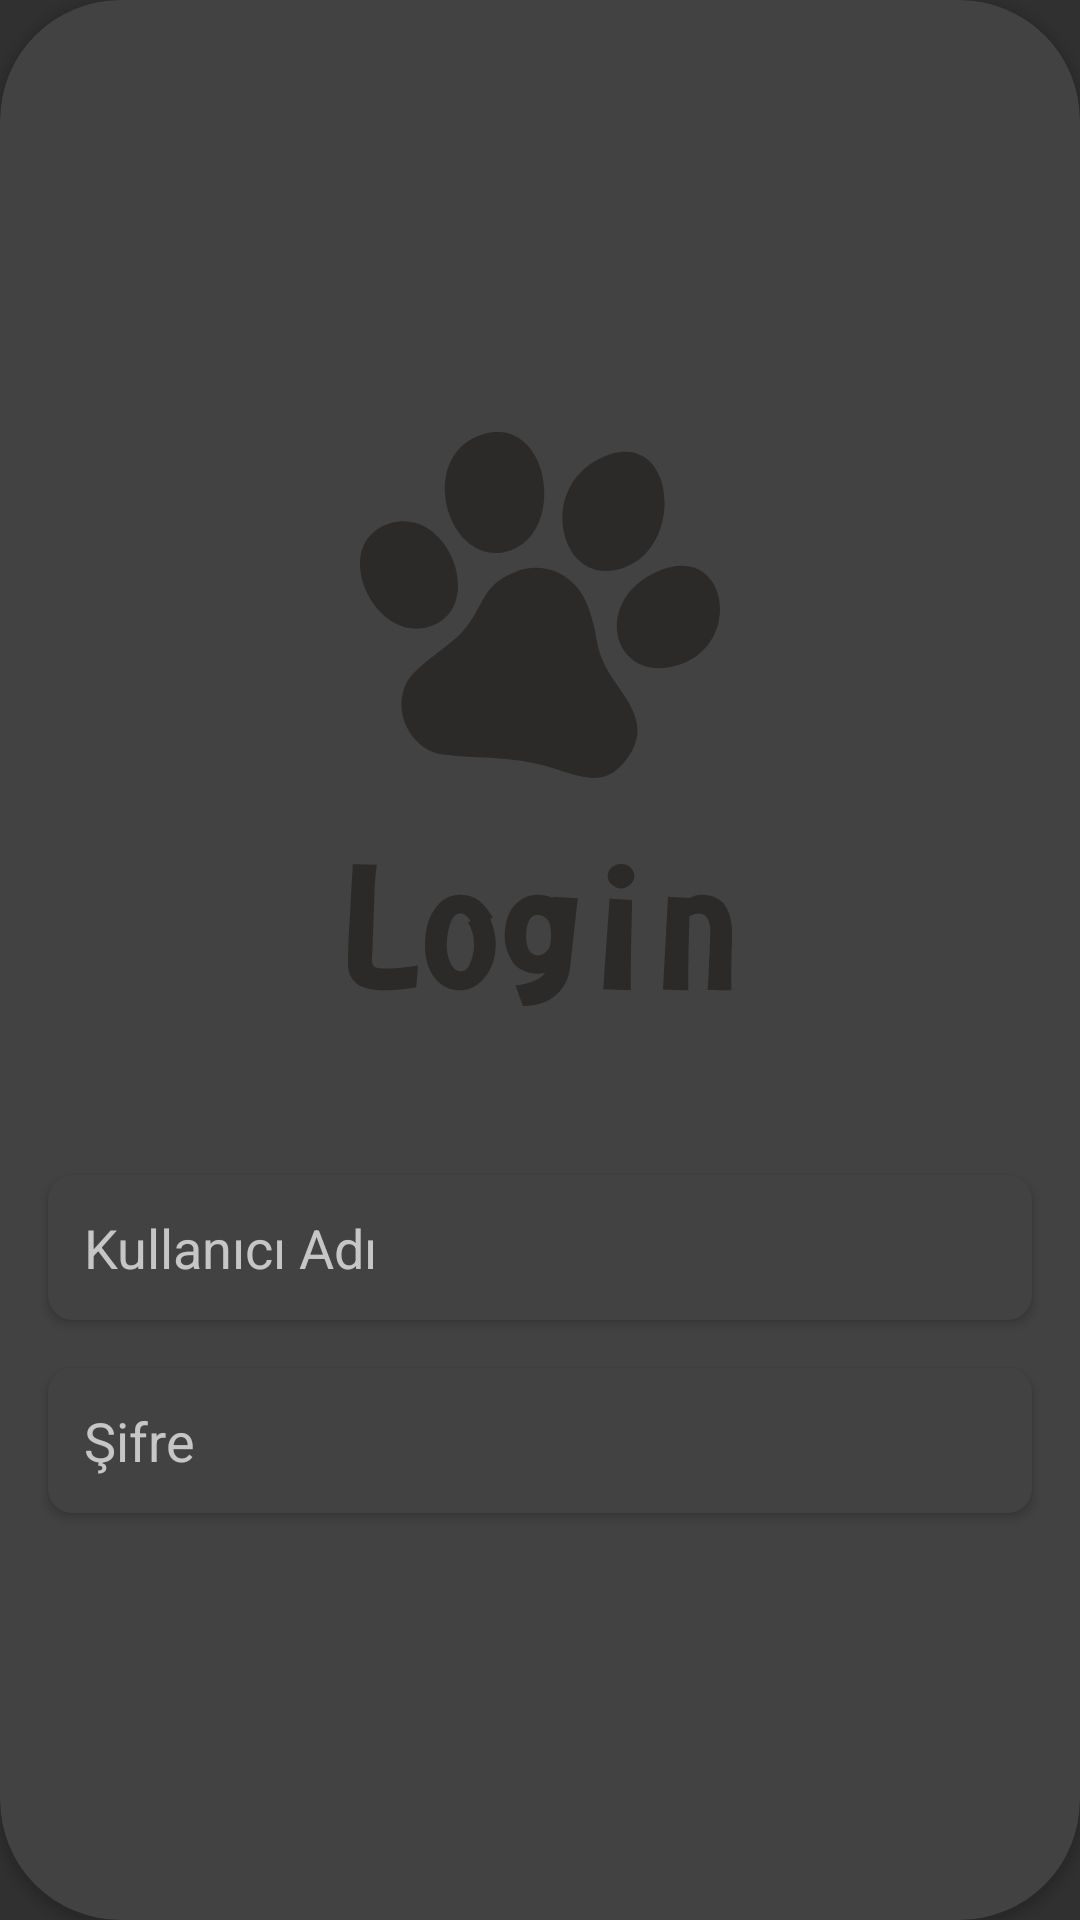

Produce the Android XML layout that renders to this screen, including the resource entries it uses.
<!-- AndroidManifest.xml: application theme Theme.Iyesi -->
<!-- res/layout/activity_login.xml -->
<?xml version="1.0" encoding="utf-8"?>
<androidx.cardview.widget.CardView
    xmlns:android="http://schemas.android.com/apk/res/android"
    xmlns:app="http://schemas.android.com/apk/res-auto"
    android:id="@+id/login"
    android:layout_width="match_parent"
    android:layout_height="match_parent"
    android:layout_margin="25dp"
    app:cardCornerRadius="40dp"
    android:background="@android:color/white">

    <LinearLayout
        android:layout_width="match_parent"
        android:layout_height="match_parent"
        android:orientation="vertical"
        android:gravity="center"
        android:paddingTop="30dp">

        
        <ImageView
            android:id="@+id/img_login"
            android:layout_width="120dp"
            android:layout_height="120dp"
            android:layout_gravity="center"
            android:src="@drawable/pati"
            android:clickable="true"
            android:focusable="true"/>

        
        <ImageView
            android:id="@+id/login_text"
            android:layout_width="wrap_content"
            android:layout_height="100dp"
            android:layout_gravity="center"
            android:layout_marginBottom="30dp"
            android:contentDescription="@string/login_content_description_title_image"
            android:src="@drawable/login" />

        
        <androidx.cardview.widget.CardView
            android:layout_width="match_parent"
            android:layout_height="wrap_content"
            android:layout_marginHorizontal="16dp"
            android:layout_marginBottom="16dp"
            app:cardCornerRadius="8dp">

            <EditText
                android:id="@+id/username_login"
                android:layout_width="match_parent"
                android:layout_height="wrap_content"
                android:hint="@string/login_hint_username"
                android:padding="12dp"
                android:inputType="textEmailAddress"
                android:background="@android:color/transparent" />
        </androidx.cardview.widget.CardView>

        
        <androidx.cardview.widget.CardView
            android:layout_width="match_parent"
            android:layout_height="wrap_content"
            android:layout_marginHorizontal="16dp"
            android:layout_marginBottom="24dp"
            app:cardCornerRadius="8dp">

            <EditText
                android:id="@+id/password_login"
                android:layout_width="match_parent"
                android:layout_height="wrap_content"
                android:hint="@string/login_hint_password"
                android:padding="12dp"
                android:inputType="textPassword"
                android:background="@android:color/transparent" />
        </androidx.cardview.widget.CardView>
    </LinearLayout>
</androidx.cardview.widget.CardView>
<!-- resources referenced by this layout -->
<resources>
  <!-- drawable login: vector/xml drawable (drawable, 2295 chars, omitted) -->
  <!-- drawable pati (drawable) -->
  <vector xmlns:android="http://schemas.android.com/apk/res/android" android:autoMirrored="true" android:height="119.43431dp" android:viewportHeight="1151" android:viewportWidth="1195" android:width="124dp">
        
      <path android:fillColor="#2B2A29" android:pathData="M511,467c-113,47 -94,110 -172,198 -45,51 -166,119 -189,178 -43,109 34,216 120,229 121,17 204,3 334,36 109,27 195,87 275,-12 83,-102 27,-178 -30,-261 -85,-125 -46,-141 -98,-268 -31,-79 -128,-147 -240,-100z"/>
        
      <path android:fillColor="#2B2A29" android:pathData="M805,84c-226,100 -140,452 77,365 201,-80 161,-471 -77,-365z"/>
        
      <path android:fillColor="#2B2A29" android:pathData="M406,8c-227,72 -113,459 95,385 186,-67 126,-454 -95,-385z"/>
        
      <path android:fillColor="#2B2A29" android:pathData="M985,465c-226,103 -140,390 84,306 205,-77 147,-410 -84,-306z"/>
        
      <path android:fillColor="#2B2A29" android:pathData="M104,303c-213,61 -62,403 125,345 193,-60 67,-400 -125,-345z"/>
      
  </vector>
  <string name="login_content_description_title_image">Giriş başlığı görseli</string>
  <string name="login_hint_password">Şifre</string>
  <string name="login_hint_username">Kullanıcı Adı</string>
  <style name="Theme.Iyesi" parent="Base.Theme.Iyesi" />
  <style name="Base.Theme.Iyesi" parent="Theme.AppCompat.NoActionBar">
          
          
      </style>
</resources>
